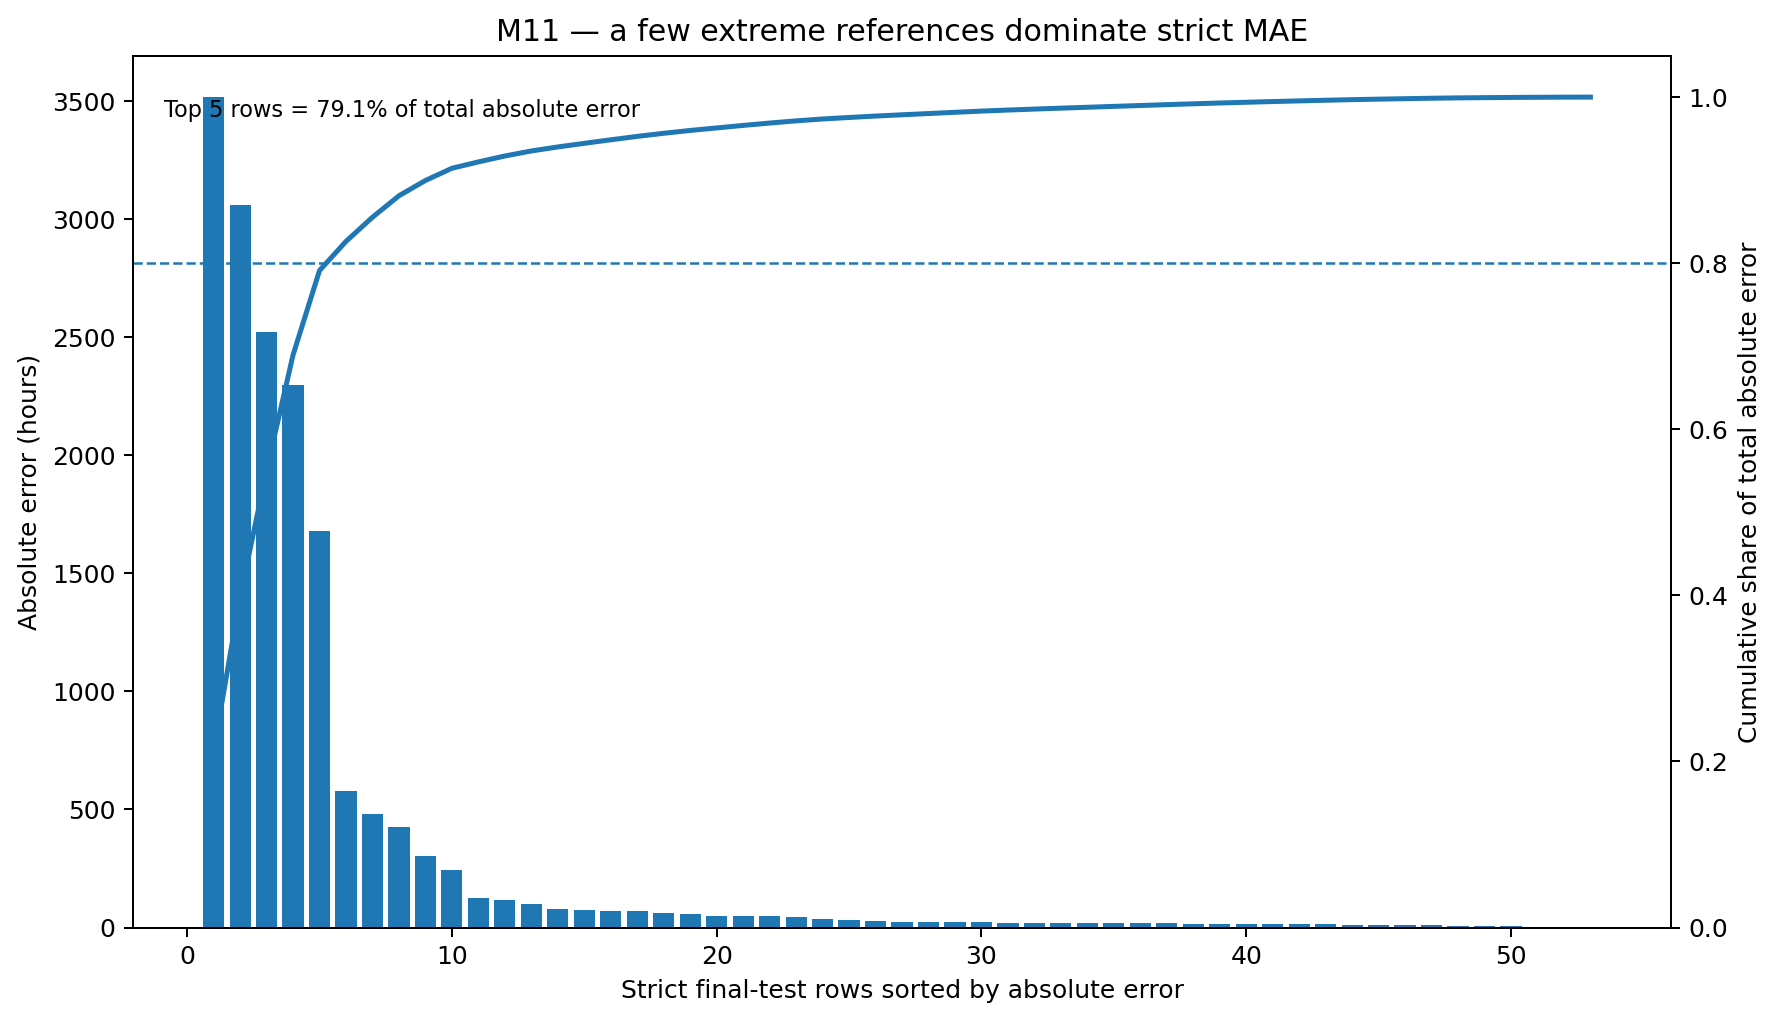

The file beside this chart, header and first rows:
top_k, rows_available, share_of_total_absolute_error
1, 53, 0.2128
3, 53, 0.5505
5, 53, 0.7912
10, 53, 0.9143
20, 53, 0.9629
